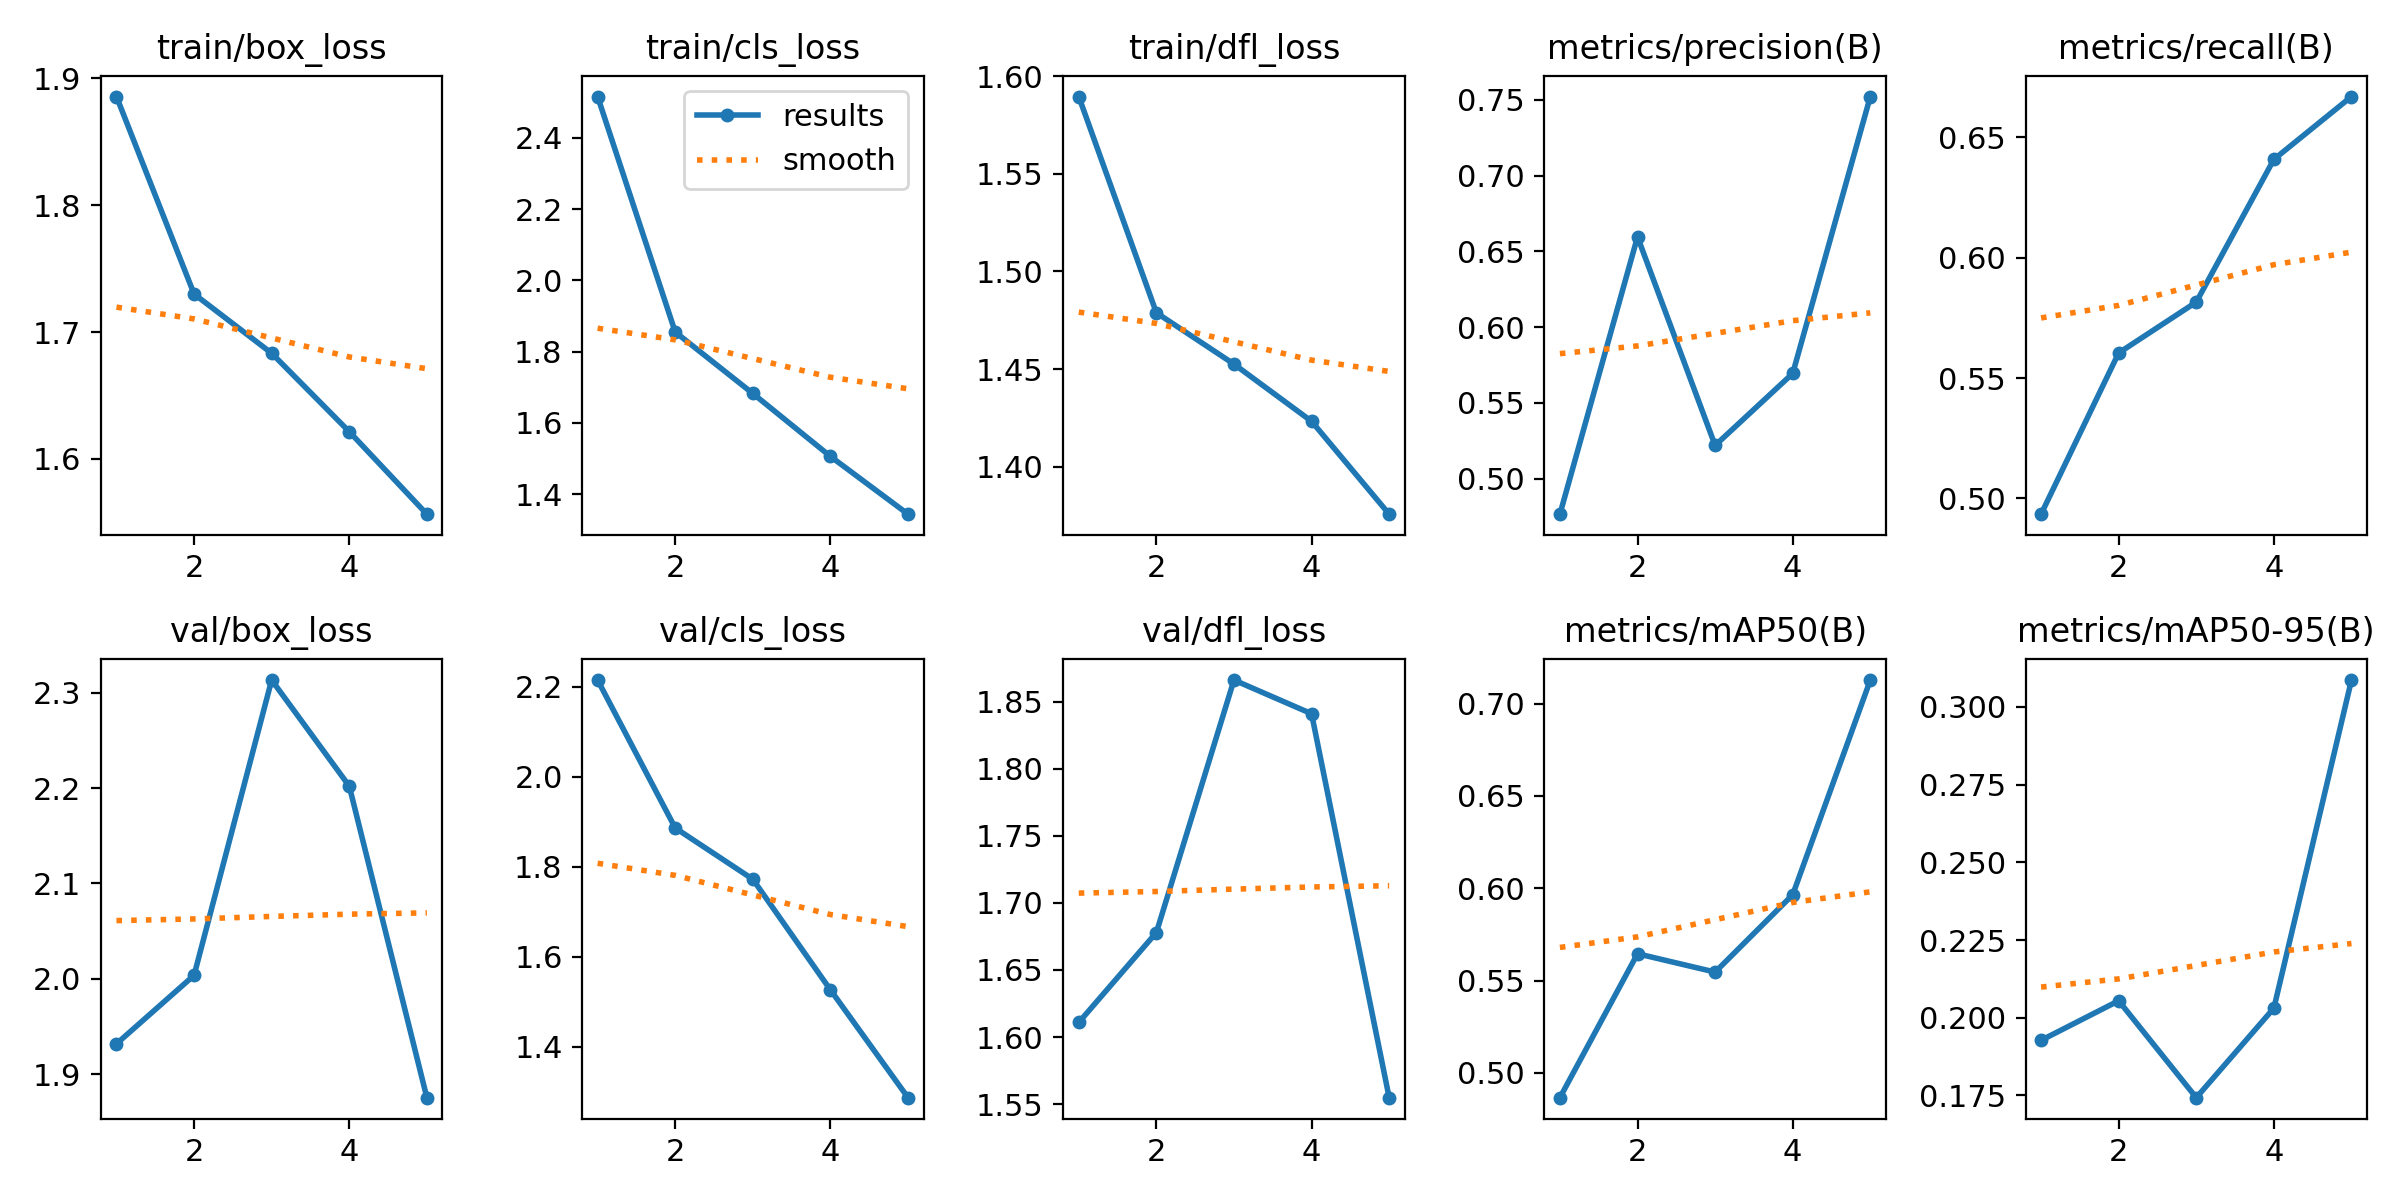

The data file committed next to this chart (first rows):
epoch, time, train/box_loss, train/cls_loss, train/dfl_loss, metrics/precision(B), metrics/recall(B), metrics/mAP50(B), metrics/mAP50-95(B), val/box_loss, val/cls_loss, val/dfl_loss, lr/pg0, lr/pg1, lr/pg2
1, 1010, 1.886, 2.516, 1.589, 0.4766, 0.4935, 0.4866, 0.1927, 1.932, 2.215, 1.611, 0.0005532, 0.0005532, 0.0005532
2, 2361, 1.73, 1.855, 1.479, 0.6596, 0.5604, 0.5645, 0.2054, 2.004, 1.886, 1.678, 0.0008893, 0.0008893, 0.0008893
3, 3167, 1.683, 1.682, 1.453, 0.522, 0.5815, 0.5546, 0.1743, 2.313, 1.772, 1.866, 0.001005, 0.001005, 0.001005
4, 4478, 1.622, 1.506, 1.423, 0.5695, 0.6408, 0.5965, 0.2031, 2.202, 1.526, 1.841, 0.0006768, 0.0006768, 0.0006768
5, 29282, 1.556, 1.344, 1.376, 0.7522, 0.6669, 0.7127, 0.3086, 1.875, 1.287, 1.555, 0.0003467, 0.0003467, 0.0003467
